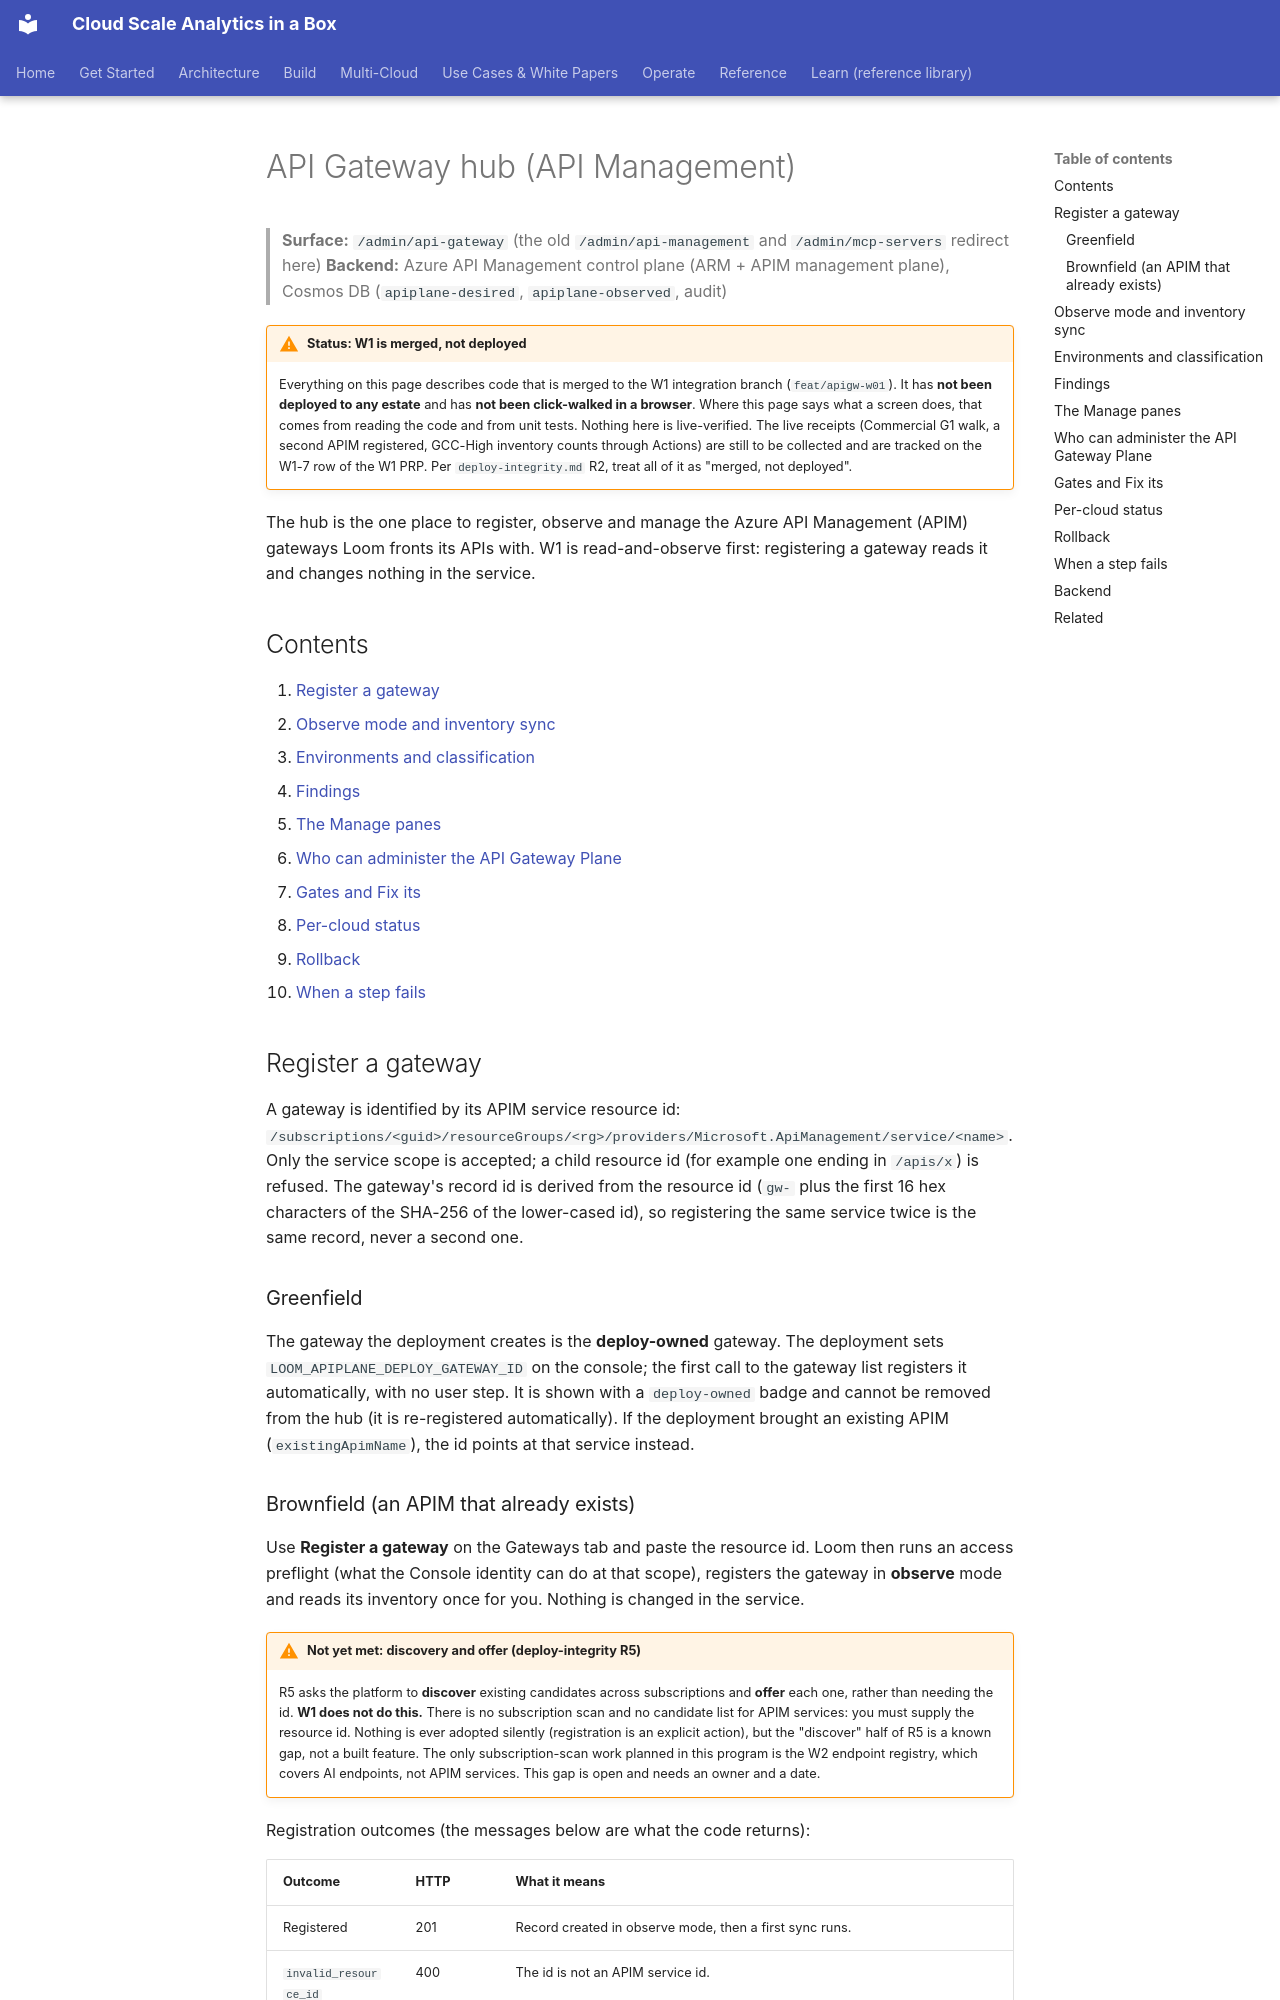

repository: fgarofalo56/csa-inabox · page: fiab/admin/api-management/index.html · generator: mkdocs

# API Gateway hub (API Management)

> **Surface:** `/admin/api-gateway` (the old `/admin/api-management` and
> `/admin/mcp-servers` redirect here)
> **Backend:** Azure API Management control plane (ARM + APIM management plane),
> Cosmos DB (`apiplane-desired`, `apiplane-observed`, audit)

!!! warning "Status: W1 is merged, not deployed"
    Everything on this page describes code that is merged to the W1 integration
    branch (`feat/apigw-w01`). It has **not been deployed to any estate** and has
    **not been click-walked in a browser**. Where this page says what a screen
    does, that comes from reading the code and from unit tests. Nothing here is
    live-verified. The live receipts (Commercial G1 walk, a second APIM
    registered, GCC-High inventory counts through Actions) are still to be
    collected and are tracked on the W1-7 row of the W1 PRP. Per
    `deploy-integrity.md` R2, treat all of it as "merged, not deployed".

The hub is the one place to register, observe and manage the Azure API
Management (APIM) gateways Loom fronts its APIs with. W1 is read-and-observe
first: registering a gateway reads it and changes nothing in the service.

## Contents

1. [Register a gateway](#register-a-gateway)
2. [Observe mode and inventory sync](#observe-mode-and-inventory-sync)
3. [Environments and classification](#environments-and-classification)
4. [Findings](#findings)
5. [The Manage panes](#the-manage-panes)
6. [Who can administer the API Gateway Plane](#who-can-administer-the-api-gateway-plane)
7. [Gates and Fix its](#gates-and-fix-its)
8. [Per-cloud status](#per-cloud-status)
9. [Rollback](#rollback)
10. [When a step fails](#when-a-step-fails)

## Register a gateway

A gateway is identified by its APIM service resource id:
`/subscriptions/<guid>/resourceGroups/<rg>/providers/Microsoft.ApiManagement/service/<name>`.
Only the service scope is accepted; a child resource id (for example one ending
in `/apis/x`) is refused. The gateway's record id is derived from the resource
id (`gw-` plus the first 16 hex characters of the SHA-256 of the lower-cased id),
so registering the same service twice is the same record, never a second one.

### Greenfield

The gateway the deployment creates is the **deploy-owned** gateway. The
deployment sets `LOOM_APIPLANE_DEPLOY_GATEWAY_ID` on the console; the first call
to the gateway list registers it automatically, with no user step. It is shown
with a `deploy-owned` badge and cannot be removed from the hub (it is
re-registered automatically). If the deployment brought an existing APIM
(`existingApimName`), the id points at that service instead.
